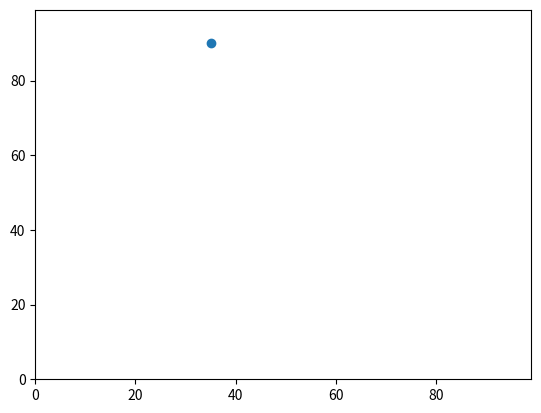

Recreate this plot in Python. (Note: this script raises an exception after producing the figure.)
# Author: Amy Jungmin Seo
# Practical 4 using function of Pythagorian code

num_of_agents = 10
num_of_iterations = 100
agents = []

import random
    
for i in range(num_of_agents):
        
        agents.append([random.randint(0,100),random.randint(0,100)])

for j in range(num_of_iterations): 

    for i in range(num_of_agents):
    
        if random.random() < 0.5:
         
                agents[i][0] = (agents[i][0] + 1) % 100
            
        else:
                agents[i][0] = (agents[i][0] - 1) % 100
            


        if random.random() < 0.5:
                agents[i][1] = (agents[i][1] + 1) % 100
            
            
        else:
                agents[i][1] = (agents[i][1] - 1) % 100
            
            
   
    

    import matplotlib.pyplot as plt
    
    plt.ylim(0, 99)
    plt.xlim(0, 99)
    plt.scatter(agents[i][1],agents[i][0])
    plt.show()
    
    distance_between(agents[i][0], agents[i][1])
